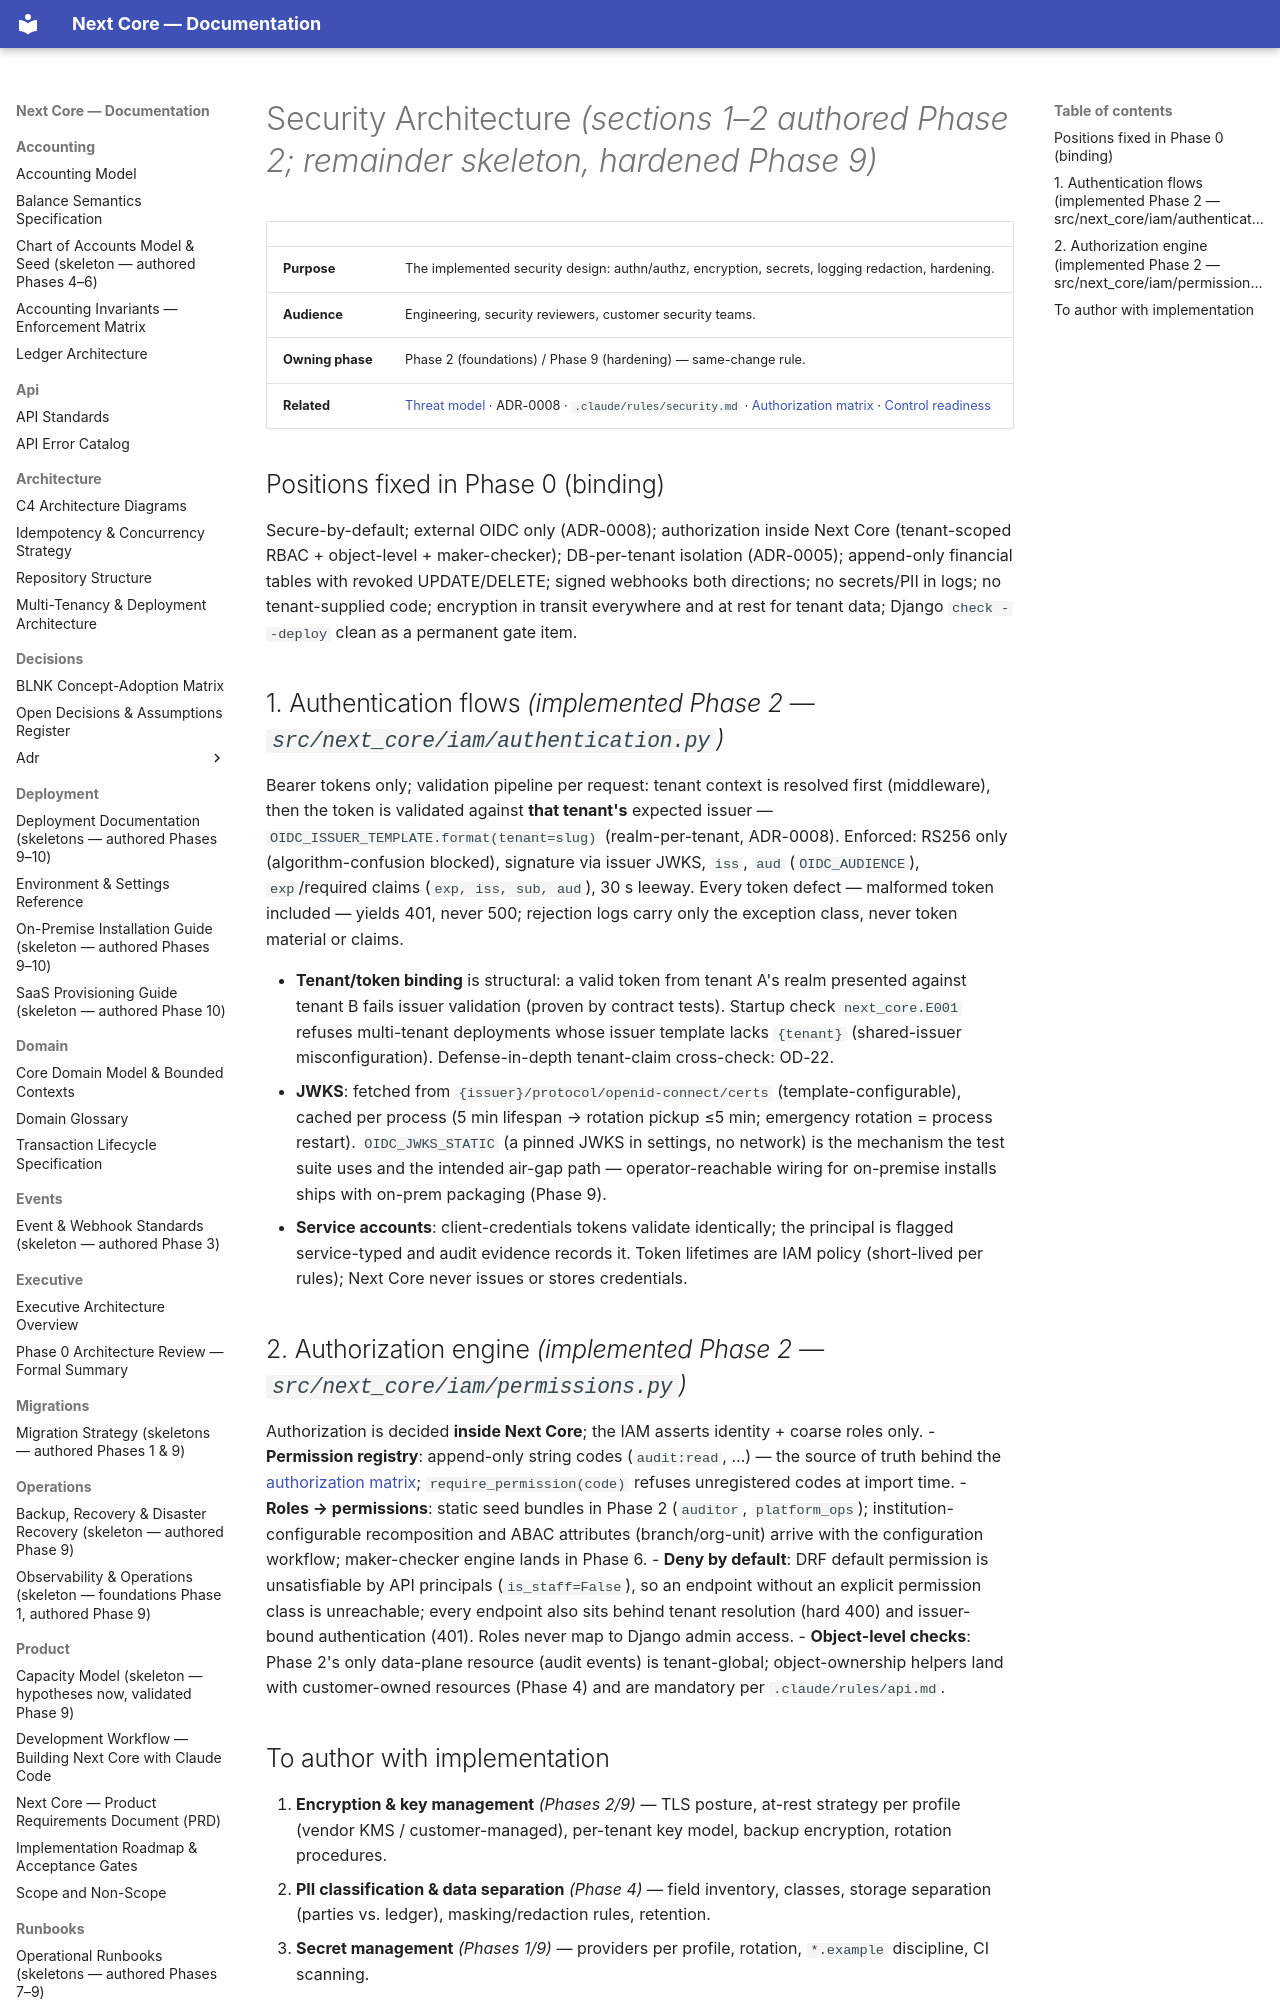

repository: medext/core-cbs · page: security/security-architecture/index.html · generator: mkdocs

# Security Architecture *(sections 1–2 authored Phase 2; remainder skeleton, hardened Phase 9)*

| | |
|---|---|
| **Purpose** | The implemented security design: authn/authz, encryption, secrets, logging redaction, hardening. |
| **Audience** | Engineering, security reviewers, customer security teams. |
| **Owning phase** | Phase 2 (foundations) / Phase 9 (hardening) — same-change rule. |
| **Related** | [Threat model](threat-model.md) · ADR-0008 · `.claude/rules/security.md` · [Authorization matrix](authorization-matrix.md) · [Control readiness](control-readiness.md) |

## Positions fixed in Phase 0 (binding)

Secure-by-default; external OIDC only (ADR-0008); authorization inside Next Core
(tenant-scoped RBAC + object-level + maker-checker); DB-per-tenant isolation (ADR-0005);
append-only financial tables with revoked UPDATE/DELETE; signed webhooks both directions;
no secrets/PII in logs; no tenant-supplied code; encryption in transit everywhere and at rest
for tenant data; Django `check --deploy` clean as a permanent gate item.

## 1. Authentication flows *(implemented Phase 2 — `src/next_core/iam/authentication.py`)*

Bearer tokens only; validation pipeline per request: tenant context is resolved first
(middleware), then the token is validated against **that tenant's** expected issuer —
`OIDC_ISSUER_TEMPLATE.format(tenant=slug)` (realm-per-tenant, ADR-0008). Enforced:
RS256 only (algorithm-confusion blocked), signature via issuer JWKS, `iss`, `aud`
(`OIDC_AUDIENCE`), `exp`/required claims (`exp, iss, sub, aud`), 30 s leeway. Every token
defect — malformed token included — yields 401, never 500; rejection logs carry only the
exception class, never token material or claims.

- **Tenant/token binding** is structural: a valid token from tenant A's realm presented
  against tenant B fails issuer validation (proven by contract tests). Startup check
  `next_core.E001` refuses multi-tenant deployments whose issuer template lacks
  `{tenant}` (shared-issuer misconfiguration). Defense-in-depth tenant-claim cross-check:
  OD-22.
- **JWKS**: fetched from `{issuer}/protocol/openid-connect/certs` (template-configurable),
  cached per process (5 min lifespan → rotation pickup ≤5 min; emergency rotation =
  process restart). `OIDC_JWKS_STATIC` (a pinned JWKS in settings, no network) is the
  mechanism the test suite uses and the intended air-gap path — operator-reachable wiring
  for on-premise installs ships with on-prem packaging (Phase 9).
- **Service accounts**: client-credentials tokens validate identically; the principal is
  flagged service-typed and audit evidence records it. Token lifetimes are IAM policy
  (short-lived per rules); Next Core never issues or stores credentials.

## 2. Authorization engine *(implemented Phase 2 — `src/next_core/iam/permissions.py`)*

Authorization is decided **inside Next Core**; the IAM asserts identity + coarse roles only.
- **Permission registry**: append-only string codes (`audit:read`, …) — the source of truth
  behind the [authorization matrix](authorization-matrix.md); `require_permission(code)`
  refuses unregistered codes at import time.
- **Roles → permissions**: static seed bundles in Phase 2 (`auditor`, `platform_ops`);
  institution-configurable recomposition and ABAC attributes (branch/org-unit) arrive with
  the configuration workflow; maker-checker engine lands in Phase 6.
- **Deny by default**: DRF default permission is unsatisfiable by API principals
  (`is_staff=False`), so an endpoint without an explicit permission class is unreachable;
  every endpoint also sits behind tenant resolution (hard 400) and issuer-bound
  authentication (401). Roles never map to Django admin access.
- **Object-level checks**: Phase 2's only data-plane resource (audit events) is
  tenant-global; object-ownership helpers land with customer-owned resources (Phase 4) and
  are mandatory per `.claude/rules/api.md`.
